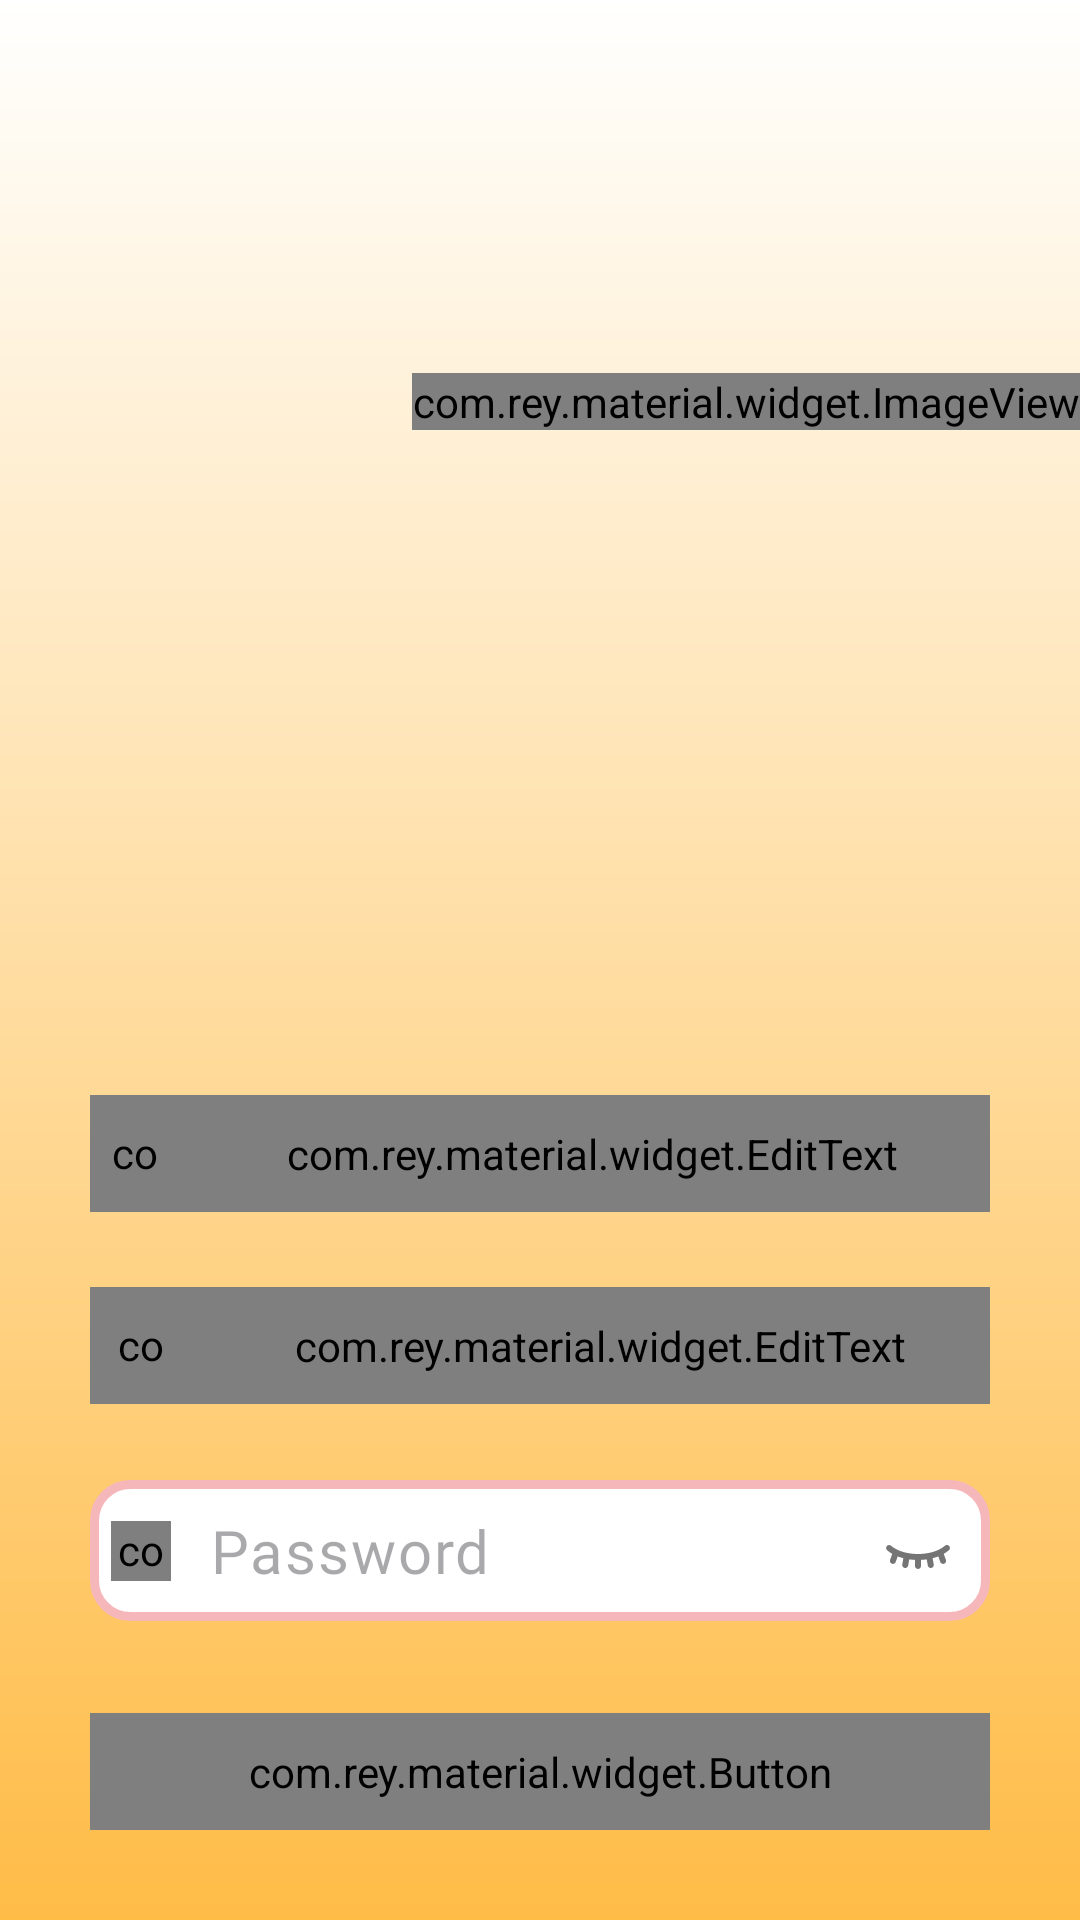

The Android layout XML behind this screen, and the referenced resources:
<!-- AndroidManifest.xml: application theme Base.Theme.CatHelp -->
<!-- res/layout/activity_register.xml -->
<?xml version="1.0" encoding="utf-8"?>
<androidx.constraintlayout.widget.ConstraintLayout xmlns:android="http://schemas.android.com/apk/res/android"
    xmlns:app="http://schemas.android.com/apk/res-auto"
    xmlns:tools="http://schemas.android.com/tools"
    android:layout_width="match_parent"
    android:layout_height="match_parent"
    android:background="@drawable/gradient_white"
    tools:context=".view.RegisterActivity">

    <com.rey.material.widget.ImageView
        android:id="@+id/app_logo"
        android:layout_width="wrap_content"
        android:layout_height="wrap_content"
        android:layout_marginLeft="50dp"
        android:background="@drawable/logo_start"
        app:layout_constraintBottom_toBottomOf="parent"
        app:layout_constraintEnd_toEndOf="parent"
        app:layout_constraintTop_toTopOf="parent"
        app:layout_constraintVertical_bias="0.2">

    </com.rey.material.widget.ImageView>


    <com.rey.material.widget.EditText
        android:id="@+id/register_username_input"
        android:layout_width="match_parent"
        android:layout_height="wrap_content"

        android:layout_marginHorizontal="30dp"
        android:layout_marginBottom="25dp"
        android:layout_marginTop="50dp"

        android:background="@drawable/input_design"
        android:fontFamily="@font/tahoma"
        android:hint="@string/login"
        android:inputType="text"
        android:paddingStart="35dp"
        android:paddingVertical="10dp"
        android:textSize="20dp"
        app:layout_constraintBottom_toTopOf="@id/register_phone_input">

    </com.rey.material.widget.EditText>
    <com.rey.material.widget.ImageView
        app:layout_constraintTop_toTopOf="@id/register_username_input"
        app:layout_constraintStart_toStartOf="@id/register_username_input"
        android:src="@drawable/login_icon"
        android:layout_marginStart="5dp"
        app:layout_constraintBottom_toBottomOf="@id/register_username_input"
        android:layout_width="20dp"
        android:layout_height="20dp">

    </com.rey.material.widget.ImageView>

    <com.rey.material.widget.EditText

        android:id="@+id/register_phone_input"
        android:layout_width="match_parent"
        android:layout_height="wrap_content"
        android:layout_marginHorizontal="30dp"
        android:layout_marginTop="10dp"

        android:background="@drawable/input_design"
        android:fontFamily="@font/tahoma"
        android:hint="@string/e_mail"
        android:paddingStart="40dp"
        android:layout_marginBottom="25dp"
        android:inputType="text"


        android:paddingVertical="10dp"

        android:textSize="20dp"
        app:layout_constraintBottom_toTopOf="@id/PasswordLayout">

    </com.rey.material.widget.EditText>
    <com.rey.material.widget.ImageView
        app:layout_constraintTop_toTopOf="@id/register_phone_input"
        app:layout_constraintStart_toStartOf="@id/register_phone_input"
        android:src="@drawable/email_icon"
        android:layout_marginStart="7dp"
        app:layout_constraintBottom_toBottomOf="@id/register_phone_input"
        android:layout_width="20dp"
        android:layout_height="20dp">

    </com.rey.material.widget.ImageView>


    <com.google.android.material.textfield.TextInputLayout
        android:id="@+id/PasswordLayout"
        android:layout_width="match_parent"

        app:hintEnabled="false"
        app:hintTextColor="@color/grey_very_white"
        android:layout_height="wrap_content"
        app:passwordToggleEnabled="true"
        app:layout_constraintBottom_toTopOf="@id/register_btn"
        android:layout_marginHorizontal="30dp"
        android:layout_marginTop="10dp"
        android:layout_marginBottom="30dp"
        app:endIconDrawable="@drawable/eye_button">

        <com.google.android.material.textfield.TextInputEditText
            android:id="@+id/register_password_input"
            android:layout_width="match_parent"
            android:layout_height="wrap_content"
            android:background="@drawable/input_design"
            android:hint="@string/password"
            android:inputType="textPassword"
            android:paddingStart="40dp"
            android:paddingVertical="10dp"
            android:fontFamily="@font/tahoma"
            android:textSize="20dp"/>
    </com.google.android.material.textfield.TextInputLayout>


    <com.rey.material.widget.ImageView
        app:layout_constraintTop_toTopOf="@id/PasswordLayout"
        app:layout_constraintStart_toStartOf="@id/PasswordLayout"
        android:src="@drawable/password_icon"
        android:layout_marginStart="7dp"
        app:layout_constraintBottom_toBottomOf="@id/PasswordLayout"
        android:layout_width="20dp"
        android:layout_height="20dp"/>

    <com.google.android.material.progressindicator.CircularProgressIndicator

        android:id="@+id/loadingBar"
        android:layout_width="50dp"
        android:layout_height="50dp"
        android:indeterminate="true"
        android:visibility="invisible"
        app:layout_constraintBottom_toBottomOf="parent"
        app:layout_constraintEnd_toEndOf="parent"
        app:layout_constraintHorizontal_bias="0.5"
        app:layout_constraintStart_toStartOf="parent"
        app:layout_constraintTop_toTopOf="parent"
        app:layout_constraintVertical_bias="0.5"


        app:trackCornerRadius="5dp"

        app:indicatorSize="50dp"
        app:trackThickness="6dp"


        app:trackColor="@color/yellow_ver_white"
        app:indicatorColor="@color/pink_very_white"
        app:indicatorDirectionCircular="clockwise"
        app:indicatorInset="5dp">

    </com.google.android.material.progressindicator.CircularProgressIndicator>


    <com.rey.material.widget.Button
        android:layout_marginHorizontal="30dp"
        android:id="@+id/register_btn"
        android:layout_width="match_parent"
        android:layout_height="wrap_content"
        android:layout_marginLeft="10dp"
        android:layout_marginRight="10dp"
        android:layout_marginBottom="30dp"
        android:background="@drawable/button_style"
        android:fontFamily="@font/tahoma"
        android:padding="10dp"
        android:text="@string/register"
        android:textAllCaps="false"
        android:textColor="@color/white"
        android:textSize="20dp"
        app:layout_constraintBottom_toBottomOf="parent"
        app:layout_constraintEnd_toEndOf="parent"
        app:layout_constraintHorizontal_bias="0.5"
        app:layout_constraintStart_toStartOf="parent">

    </com.rey.material.widget.Button>


</androidx.constraintlayout.widget.ConstraintLayout>
<!-- resources referenced by this layout -->
<resources>
  <color name="grey_very_white">#D1CDCD</color>
  <color name="pink_very_white">#EFBBB7</color>
  <color name="white">#FFFFFFFF</color>
  <color name="yellow_ver_white">#FFF897</color>
  <!-- drawable button_style (drawable) -->
  <?xml version="1.0" encoding="utf-8"?>
  <shape xmlns:android="http://schemas.android.com/apk/res/android">
      <solid
          android:color="@color/fuschia">
  
      </solid>
      <stroke
          android:color="@color/white"
          android:width="3sp">
  
      </stroke>
      <corners
          android:radius="15dp">
  
      </corners>
  
  </shape>
  <!-- drawable email_icon (drawable) -->
  <vector xmlns:android="http://schemas.android.com/apk/res/android"
      android:width="24dp"
      android:height="24dp"
      android:viewportWidth="24"
      android:viewportHeight="24">
    <path
        android:pathData="M20,3H4C1.8,3 0,4.8 0,7V17C0,19.2 1.8,21 4,21H20C22.2,21 24,19.2 24,17V7C24,4.8 22.2,3 20,3ZM21.6,8.8L13.7,14.1C13.2,14.4 12.6,14.6 12,14.6C11.4,14.6 10.8,14.4 10.3,14.1L2.4,8.8C2,8.5 1.9,7.9 2.2,7.4C2.5,7 3.1,6.9 3.6,7.2L11.5,12.5C11.8,12.7 12.3,12.7 12.6,12.5L20.5,7.2C21,6.9 21.6,7 21.9,7.5C22.1,7.9 22,8.5 21.6,8.8Z"
        android:fillColor="#000000"/>
  </vector>
  <!-- drawable eye_button (drawable) -->
  <?xml version="1.0" encoding="utf-8"?>
  <selector xmlns:android="http://schemas.android.com/apk/res/android"> <item android:drawable="@drawable/open_eye" android:state_checked="true"/> <item android:drawable="@drawable/close_eye"/> </selector>
  <!-- drawable gradient_white (drawable) -->
  <?xml version="1.0" encoding="utf-8"?>
  <shape xmlns:android="http://schemas.android.com/apk/res/android">
  <gradient android:startColor="#FFBC47" android:endColor="@color/white"
      android:angle="90">
  
  </gradient>
  </shape>
  <!-- drawable input_design (drawable) -->
  <?xml version="1.0" encoding="utf-8"?>
  <shape xmlns:android="http://schemas.android.com/apk/res/android">
      <stroke
          android:width="3dp"
          android:color="#F6B7BB">
  
      </stroke>
      <solid
          android:color="@color/white">
  
      </solid>
      <corners
          android:radius="12dp">
  
      </corners>
  
  
  </shape>
  <!-- drawable login_icon (drawable) -->
  <vector xmlns:android="http://schemas.android.com/apk/res/android"
      android:width="30dp"
      android:height="30dp"
      android:viewportWidth="30"
      android:viewportHeight="30">
    <path
        android:pathData="M15,13.699C18.362,13.699 21.088,10.973 21.088,7.611C21.088,4.249 18.362,1.523 15,1.523C11.638,1.523 8.912,4.249 8.912,7.611C8.912,10.973 11.638,13.699 15,13.699Z"
        android:fillColor="#000000"/>
    <path
        android:pathData="M26.267,23.724V25.835C26.267,27.294 25.084,28.476 23.625,28.476H6.375C4.916,28.476 3.733,27.294 3.733,25.835V23.724C3.733,19.745 6.989,16.49 10.967,16.49H19.033C23.011,16.49 26.267,19.745 26.267,23.724Z"
        android:fillColor="#000000"/>
  </vector>
  <string name="e_mail">E-mail</string>
  <string name="login">Login</string>
  <string name="password">Password</string>
  <string name="register">Register</string>
  <style name="Base.Theme.CatHelp" parent="Theme.Material3.DayNight.NoActionBar">
          <item name="android:statusBarColor">@color/new_pink</item>
          <item name="colorPrimary">@color/white</item>
          <item name="android:actionBarPopupTheme">@style/MyActionBar</item>
          <item name="android:actionBarStyle">@style/MyActionBar</item>
  
      </style>
  <color name="fuschia">#A92E9F</color>
  <color name="new_pink">#DE94C0</color>
  <style name="MyActionBar" parent="ThemeOverlay.AppCompat.Light">
          <item name="android:background">@color/new_pink</item>
  
          <item name="android:fontFamily">@font/titan_one</item>
          <item name="android:textColor">@color/new_pink</item>
  
  
      </style>
</resources>
